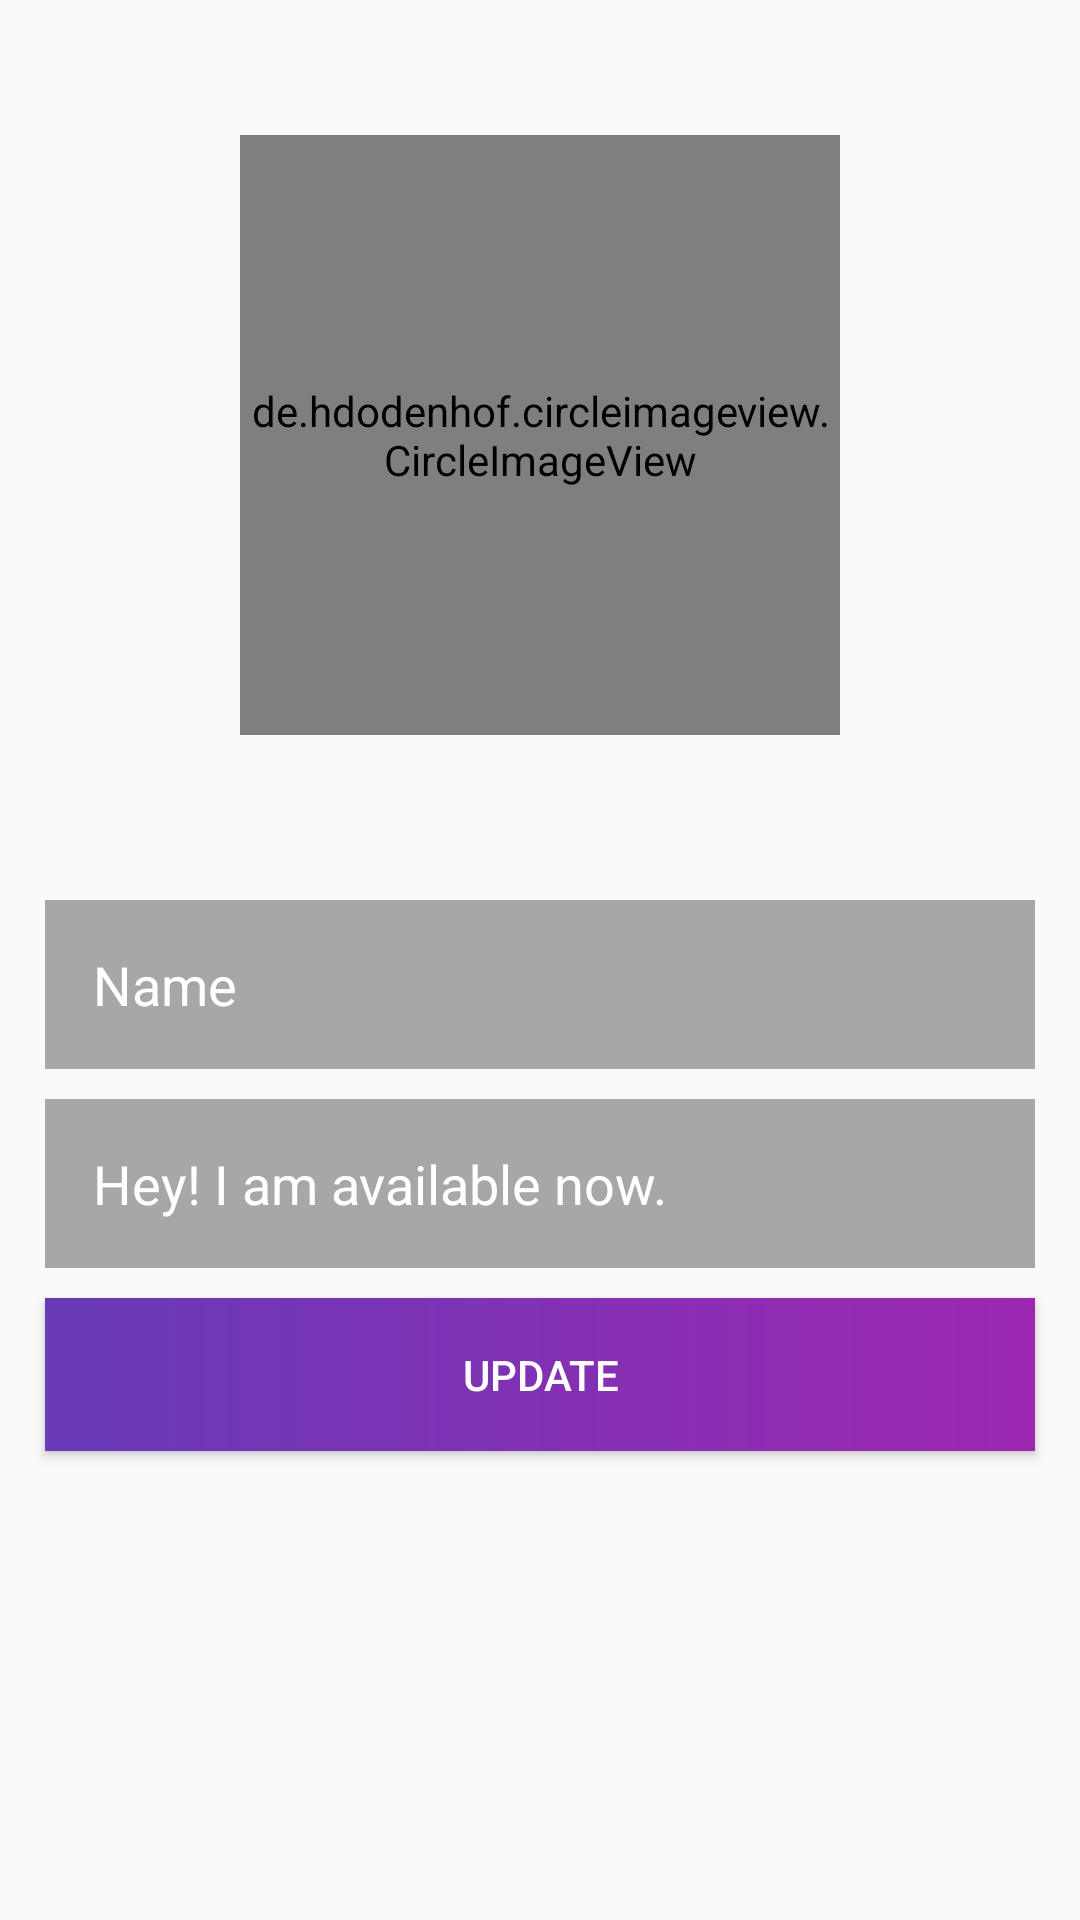

Here is an Android app screen rendered from its layout file. Give the layout XML and the strings, colors and styles it references.
<!-- AndroidManifest.xml: application theme AppTheme -->
<!-- res/layout/activity_account_settings.xml -->
<?xml version="1.0" encoding="utf-8"?>
<LinearLayout xmlns:android="http://schemas.android.com/apk/res/android"
    xmlns:app="http://schemas.android.com/apk/res-auto"
    xmlns:tools="http://schemas.android.com/tools"
    android:orientation="vertical" android:layout_width="match_parent"
    android:layout_height="match_parent"
    android:weightSum="100"
    android:background="@drawable/gradient">

    <de.hdodenhof.circleimageview.CircleImageView

        android:id="@+id/profile_image"
        android:layout_width="200dp"
        android:layout_height="200dp"
        android:src="@drawable/profile_image"
        android:layout_alignParentTop = "true"
        android:layout_centerHorizontal = "true"
        android:layout_gravity="center"
        android:layout_marginTop="45dp"
        android:layout_marginBottom="45dp"
        app:civ_border_width="5dp"
        app:civ_border_color="@color/colorPrimary"/>

    <EditText
        android:id="@+id/set_profile_name"
        android:layout_width="match_parent"
        android:layout_height="wrap_content"

        android:inputType="textMultiLine"
        android:hint="Name"

        android:layout_marginStart="15dp"
        android:layout_marginEnd="15dp"
        android:layout_marginTop="10dp"
        android:background="#55000000"
        android:ems="10"
        android:padding="16dp"
        android:textColor="@android:color/white"
        android:textColorHint="#ffffff"/>

    <EditText
        android:id="@+id/set_user_status"
        android:layout_width="match_parent"
        android:layout_height="wrap_content"

        android:inputType="textMultiLine"
        android:hint="Hey! I am available now."

        android:layout_marginStart="15dp"
        android:layout_marginEnd="15dp"
        android:layout_marginTop="10dp"
        android:background="#55000000"
        android:ems="10"
        android:padding="16dp"
        android:textColor="@android:color/white"
        android:textColorHint="#ffffff"/>

    <Button
        android:id="@+id/update_user_settings"
        android:layout_width="match_parent"
        android:layout_height="wrap_content"
        android:background="@drawable/gradient_1"
        android:padding="16dp"
        android:text="Update"
        android:textColor="@android:color/white"
        android:layout_marginStart="15dp"
        android:layout_marginEnd="15dp"
        android:layout_marginTop="10dp"
        />

</LinearLayout>
<!-- resources referenced by this layout -->
<resources>
  <color name="colorPrimary">#3F51B5</color>
  <!-- drawable gradient_1 (drawable) -->
  <?xml version="1.0" encoding="utf-8"?>
  
  <shape xmlns:android="http://schemas.android.com/apk/res/android">
      <gradient
          android:startColor="#673AB7"
          android:endColor="#9C27B0"
          android:angle="0"/>
  </shape>
  <style name="AppTheme" parent="Base.Theme.AppCompat.Light.DarkActionBar">
  
          
          <item name="colorPrimary">#FFFFFF</item>
          <item name="colorPrimaryDark">@color/colorPrimaryDark</item>
          <item name="colorAccent">@color/colorAccent</item>
          <item name="android:statusBarColor">#000000</item>
      </style>
  <color name="colorPrimaryDark">#ffffff</color>
  <color name="colorAccent">#000000</color>
</resources>
